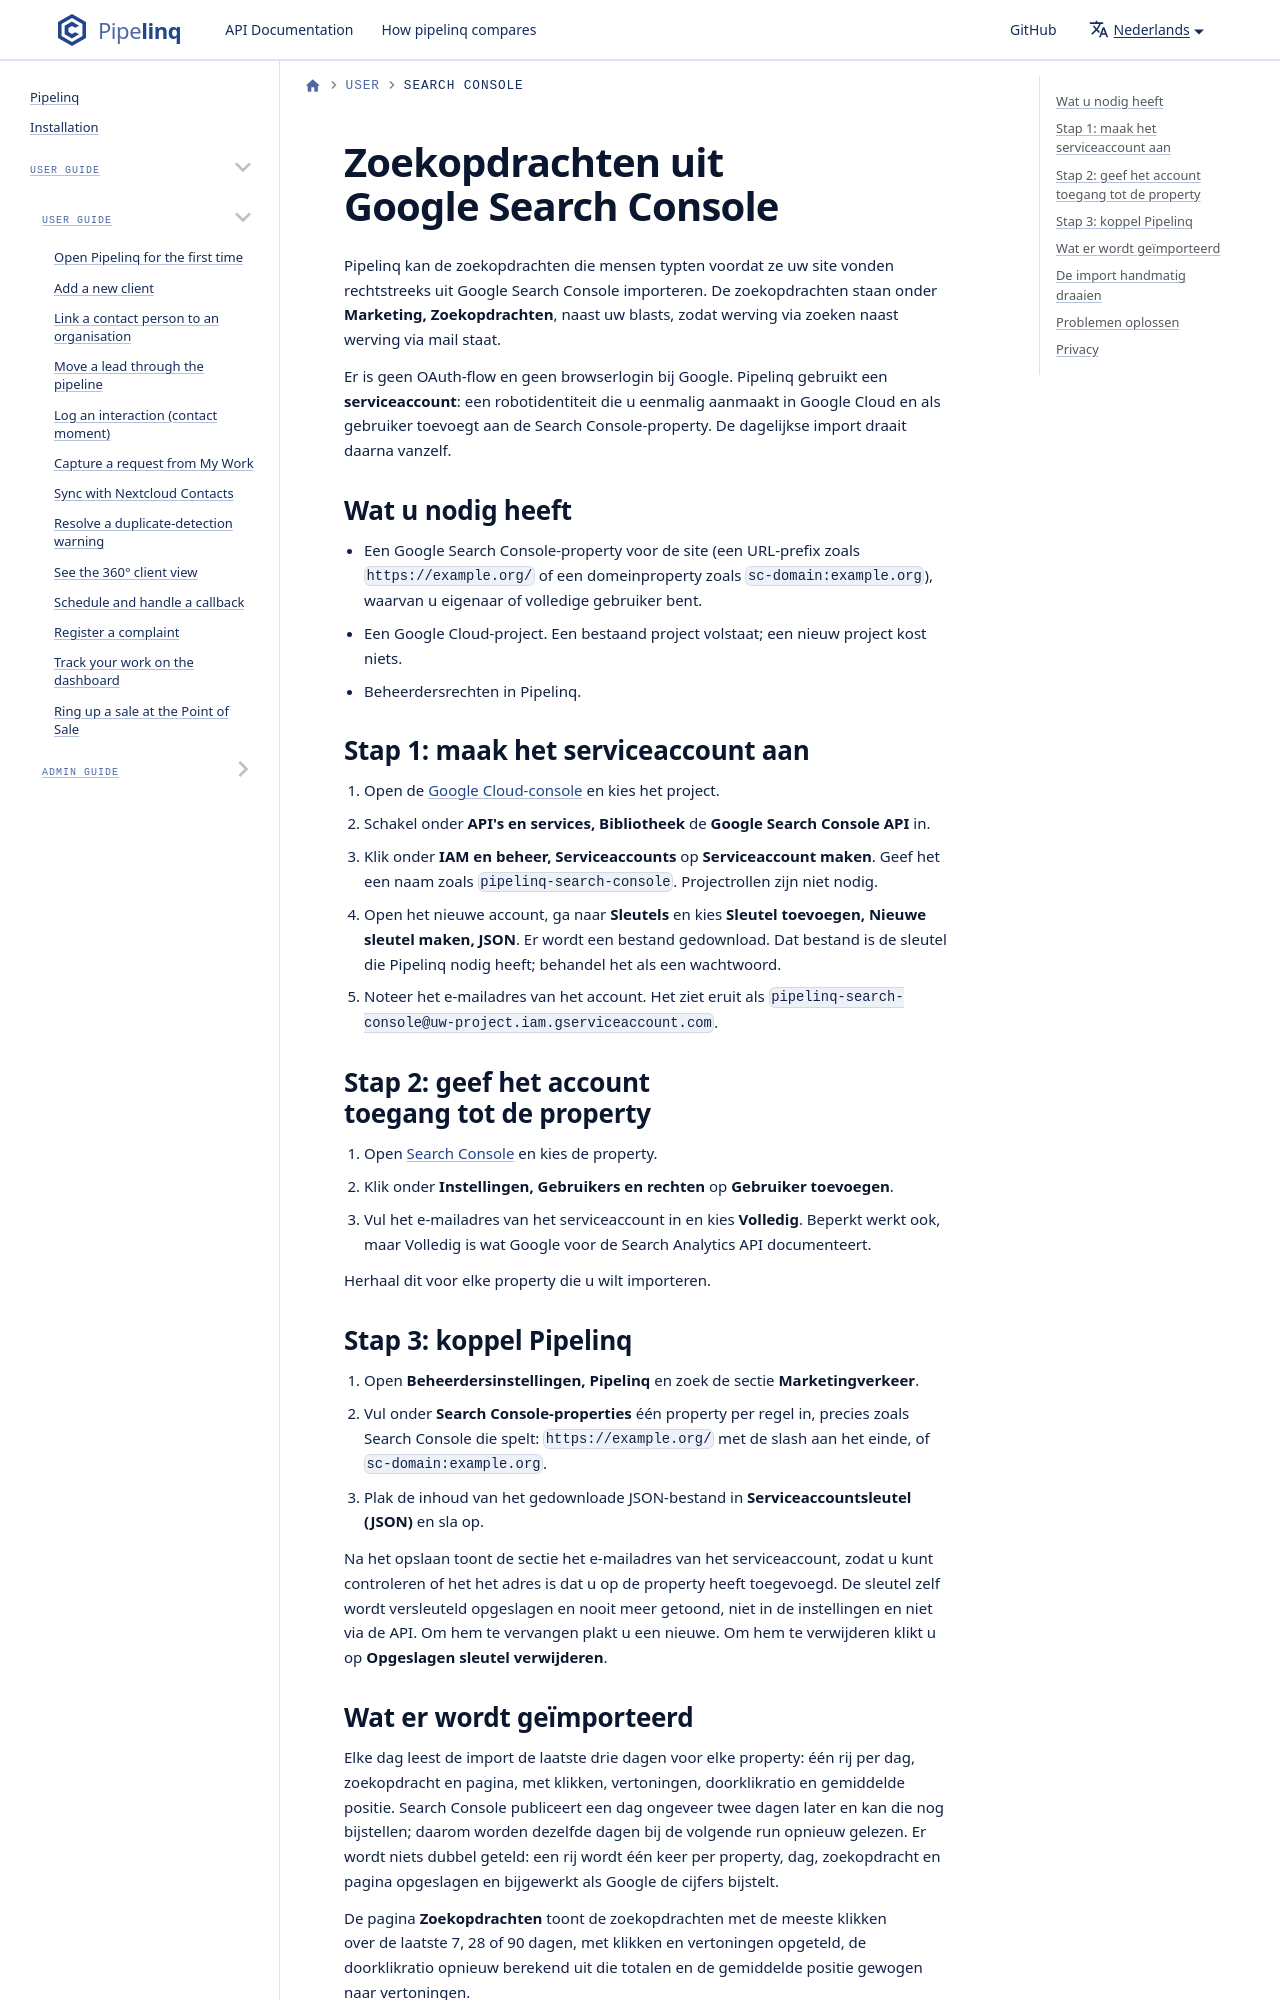

repository: ConductionNL/pipelinq · page: nl/docs/user/search-console.nl/index.html · generator: docusaurus

---
title: Search Console
sidebar_position: 41
---

# Zoekopdrachten uit Google Search Console

Pipelinq kan de zoekopdrachten die mensen typten voordat ze uw site vonden rechtstreeks uit Google Search Console importeren. De zoekopdrachten staan onder **Marketing, Zoekopdrachten**, naast uw blasts, zodat werving via zoeken naast werving via mail staat.

Er is geen OAuth-flow en geen browserlogin bij Google. Pipelinq gebruikt een **serviceaccount**: een robotidentiteit die u eenmalig aanmaakt in Google Cloud en als gebruiker toevoegt aan de Search Console-property. De dagelijkse import draait daarna vanzelf.
